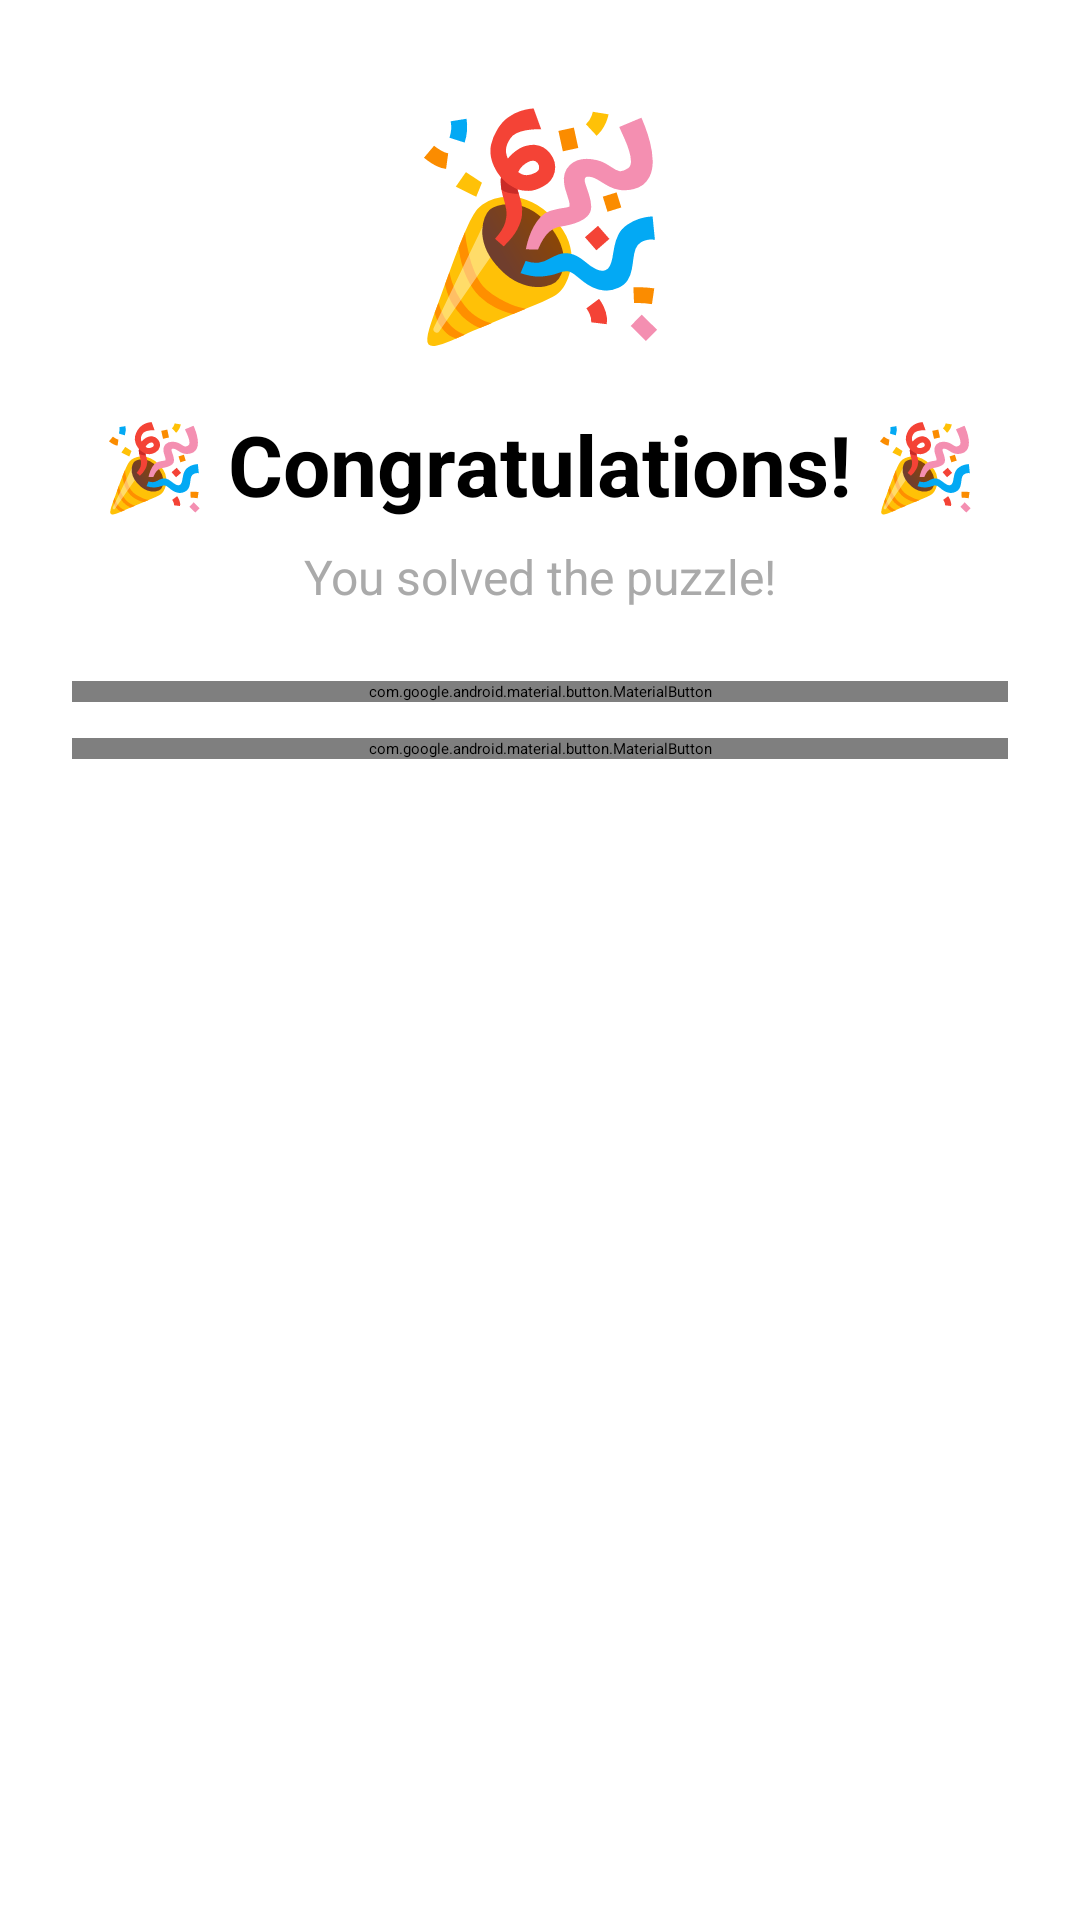

Produce the Android XML layout that renders to this screen, including the resource entries it uses.
<!-- AndroidManifest.xml: application theme Theme.Puzzler -->
<!-- res/layout/dialog_victory.xml -->
<?xml version="1.0" encoding="utf-8"?>
<androidx.constraintlayout.widget.ConstraintLayout xmlns:android="http://schemas.android.com/apk/res/android"
    xmlns:app="http://schemas.android.com/apk/res-auto"
    android:layout_width="match_parent"
    android:layout_height="wrap_content"
    android:background="@android:color/white"
    android:padding="24dp">

    
    <TextView
        android:id="@+id/celebration_icon"
        android:layout_width="wrap_content"
        android:layout_height="wrap_content"
        android:text="🎉"
        android:textSize="72sp"
        app:layout_constraintEnd_toEndOf="parent"
        app:layout_constraintStart_toStartOf="parent"
        app:layout_constraintTop_toTopOf="parent" />

    
    <TextView
        android:id="@+id/title_text"
        android:layout_width="wrap_content"
        android:layout_height="wrap_content"
        android:layout_marginTop="16dp"
        android:text="@string/congratulations"
        android:textColor="@android:color/black"
        android:textSize="28sp"
        android:textStyle="bold"
        app:layout_constraintEnd_toEndOf="parent"
        app:layout_constraintStart_toStartOf="parent"
        app:layout_constraintTop_toBottomOf="@+id/celebration_icon" />

    
    <TextView
        android:id="@+id/message_text"
        android:layout_width="wrap_content"
        android:layout_height="wrap_content"
        android:layout_marginTop="8dp"
        android:text="@string/puzzle_solved"
        android:textAlignment="center"
        android:textColor="@android:color/darker_gray"
        android:textSize="16sp"
        app:layout_constraintEnd_toEndOf="parent"
        app:layout_constraintStart_toStartOf="parent"
        app:layout_constraintTop_toBottomOf="@+id/title_text" />

    
    <com.google.android.material.button.MaterialButton
        android:id="@+id/play_again_button"
        android:layout_width="0dp"
        android:layout_height="wrap_content"
        android:layout_marginTop="24dp"
        android:text="@string/play_again"
        android:textSize="16sp"
        app:cornerRadius="8dp"
        app:layout_constraintEnd_toEndOf="parent"
        app:layout_constraintStart_toStartOf="parent"
        app:layout_constraintTop_toBottomOf="@+id/message_text" />

    
    <com.google.android.material.button.MaterialButton
        android:id="@+id/new_game_button"
        android:layout_width="0dp"
        android:layout_height="wrap_content"
        android:layout_marginTop="12dp"
        android:text="@string/new_game"
        android:textSize="16sp"
        app:cornerRadius="8dp"
        app:layout_constraintEnd_toEndOf="parent"
        app:layout_constraintStart_toStartOf="parent"
        app:layout_constraintTop_toBottomOf="@+id/play_again_button"
        style="@style/Widget.Material3.Button.OutlinedButton" />

</androidx.constraintlayout.widget.ConstraintLayout>
<!-- resources referenced by this layout -->
<resources>
  <string name="congratulations">🎉 Congratulations! 🎉</string>
  <string name="new_game">New Game</string>
  <string name="play_again">Play Again</string>
  <string name="puzzle_solved">You solved the puzzle!</string>
</resources>
